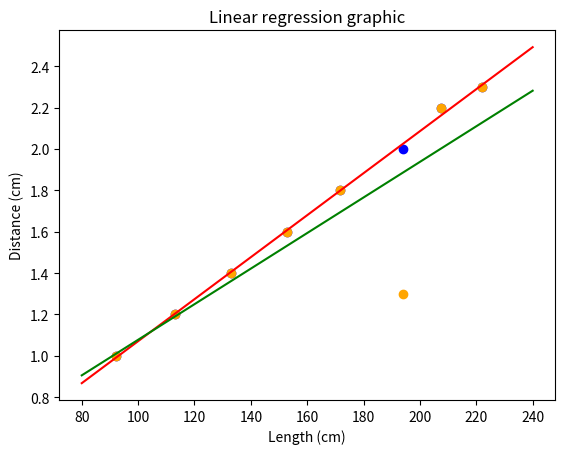

Here is the Python script that generated this plot:
'''f) Afaste da reta encontrada um dos valores medidos de y. 
Compare o coeficiente de determinação com o valor anterior. Faça 
um gráfico com os novos pontos experimentais e a nova reta.'''

import matplotlib.pyplot as plt
import numpy as np

# Linear regression
def linreg_MQ(x, y, mostra_prints=False):

    N = len(x)

    m = (N*sum(x*y) - sum(x)*sum(y)) / (N*sum(x**2) - sum(x)**2)

    b = (sum(x**2)*sum(y) - sum(x)*sum(x*y)) / (N*sum(x**2) - sum(x)**2)

    r_quadrado = (N*sum(x*y) - sum(x)*sum(y))**2 / ((N*sum(x**2) - sum(x)**2) * (N*sum(y**2) - sum(y)**2))

    variacao_m = abs(m) * np.sqrt((1/r_quadrado - 1) / (N-2))
    variacao_b = variacao_m * np.sqrt(sum(x*x) / N)

    if  mostra_prints:
        print("soma x:", sum(x))
        print("soma y:", sum(y))
        print("soma xy:", sum(x*y))
        print("soma x^2:", sum(x**2))
        print("soma y^2:", sum(y**2))

        print("m =" , m, "+/-", variacao_m)
        print("b =" , b, "+/-", variacao_b)
        print("r^2 =" , r_quadrado)

    return m, b, r_quadrado, 



L = np.array([92.0, 113.0, 133.0, 153.0, 171.5, 194.0, 207.5, 222])
X = np.array([1.0, 1.2, 1.4, 1.6, 1.8, 2.0, 2.2, 2.3])

x = L
y = X

# measures in cm 
xi = 92.0
xf = 222.0
yi = 1.0
yf = 2.3

declive = (yf-yi) / (xf-xi)
print("Declive:", declive)

m,b, r_quadrado = linreg_MQ(x, y, mostra_prints=True)

# equação de uma reta: mx + b
x_grafico = np.arange(80, 250, 10)
y_grafico = m * x_grafico + b

# valor y para x = 165
exemplo_x = 165
exemplo_y = m * exemplo_x + b
print("Para x = 165 y =", exemplo_y, "cm")


# substituição em X do valor 2.0 para 1.3
X_alterado = np.array([1.0, 1.2, 1.4, 1.6, 1.8, 1.3, 2.2, 2.3])
m,b, r_quadrado = linreg_MQ(L, X_alterado, mostra_prints=True)

y_alterado = m * x_grafico + b


# Graphic ploting
plt.figure("Linear regression graphic")
plt.title("Linear regression graphic")
plt.xlabel("Length (cm)")
plt.ylabel("Distance (cm)")
plt.scatter(x , y, color="blue")
plt.plot(x_grafico, y_grafico, color="r", label="Ajuste com os pontos originais.")

plt.scatter(x, X_alterado, color="orange")
plt.plot(x_grafico, y_alterado, color="g", label="Ajuste com os pontos modificados.")

plt.show()